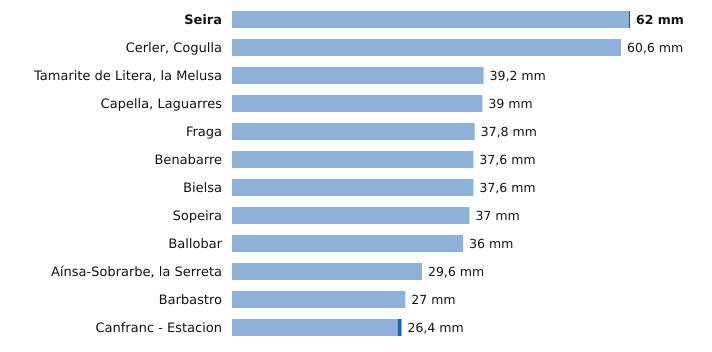

Values plotted in this chart, from the file beside it:
estacion, provincia, indicativo, mm_6_dias_anteriores, mm_hoy, mm_7_dias, horas_de_hoy
Seira, Huesca, 9843A, 61.8, 0.2, 62.0, 2
Cerler, Cogulla, Huesca, 9839V, 60.6, 0.0, 60.6, 3
Tamarite de Litera, la Melusa, Huesca, 9918Y, 39.2, 0.0, 39.2, 2
Capella, Laguarres, Huesca, 9855E, 39.0, 0.0, 39.0, 2
Fraga, Huesca, 9924X, 37.8, 0.0, 37.8, 2
Benabarre, Huesca, 9756X, 37.6, 0.0, 37.6, 2
Bielsa, Huesca, 9784P, 37.6, 0.0, 37.6, 2
Sopeira, Huesca, 9751, 37.0, 0.0, 37.0, 2
Ballobar, Huesca, 9911X, 36.0, 0.0, 36.0, 2
Aínsa-Sobrarbe, la Serreta, Huesca, 9808X, 29.6, 0.0, 29.6, 2
Barbastro, Huesca, 9866C, 27.0, 0.0, 27.0, 2
Canfranc - Estacion, Huesca, 9198X, 25.8, 0.6, 26.4, 3
